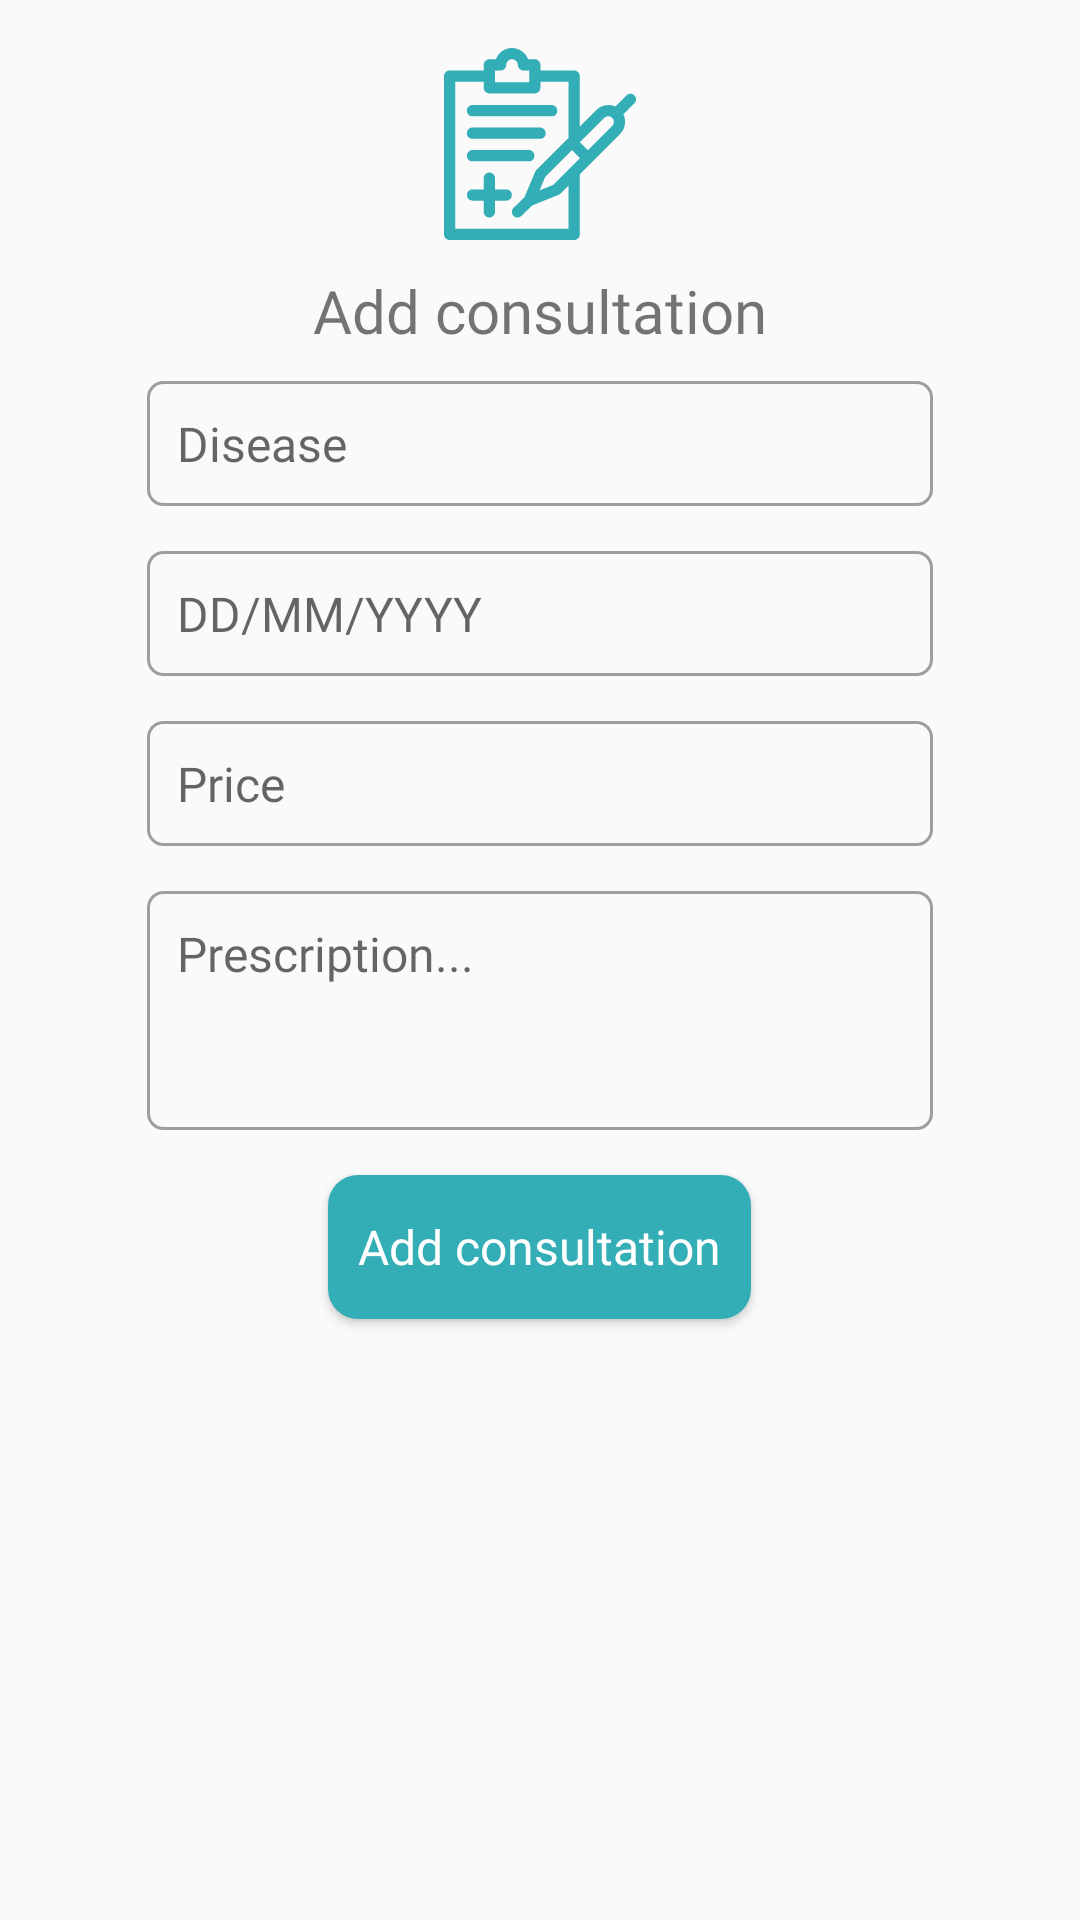

Reconstruct the res/layout file that produces this screen, plus the resources it refers to.
<!-- AndroidManifest.xml: application theme AppTheme -->
<!-- res/layout/add_consultation_dialog.xml -->
<?xml version="1.0" encoding="utf-8"?>
<LinearLayout xmlns:android="http://schemas.android.com/apk/res/android"
    android:layout_width="match_parent"
    android:layout_height="match_parent"
    android:orientation="vertical"
    android:padding="16dp">

    <ImageView
        android:id="@+id/imageView5"
        android:layout_width="64dp"
        android:layout_height="64dp"
        android:layout_gravity="center"
        android:background="@drawable/ic_medical_history"
        android:backgroundTint="#33aeb6"
        android:layout_marginBottom="10dp" />

    <TextView
        android:id="@+id/textView5"
        android:layout_width="wrap_content"
        android:layout_height="wrap_content"
        android:fontFamily="@font/montserrat_bold"
        android:text="Add consultation"
        android:textSize="20sp"
        android:layout_gravity="center"
        android:layout_marginBottom="10dp"/>

    <EditText
        android:id="@+id/disease"
        android:layout_width="262dp"
        android:layout_height="wrap_content"
        android:layout_gravity="center"
        android:background="@drawable/custom_edittext"
        android:ems="10"
        android:fontFamily="@font/montserrat"
        android:hint="Disease"
        android:inputType="textCapSentences"
        android:padding="10dp"
        android:textSize="16sp"
        android:layout_marginBottom="15dp"/>
    <EditText
        android:id="@+id/date"
        android:layout_width="262dp"
        android:layout_height="wrap_content"
        android:layout_gravity="center"
        android:background="@drawable/custom_edittext"
        android:ems="10"
        android:fontFamily="@font/montserrat"
        android:hint="DD/MM/YYYY"
        android:inputType="date"
        android:padding="10dp"
        android:textSize="16sp"
        android:layout_marginBottom="15dp"/>
    <EditText
        android:id="@+id/price"
        android:layout_width="262dp"
        android:layout_height="wrap_content"
        android:layout_gravity="center"
        android:background="@drawable/custom_edittext"
        android:ems="10"
        android:fontFamily="@font/montserrat"
        android:hint="Price"
        android:inputType="number"
        android:padding="10dp"
        android:textSize="16sp"
        android:layout_marginBottom="15dp"/>

    <EditText
        android:id="@+id/prescription"
        android:layout_width="262dp"
        android:layout_height="wrap_content"
        android:layout_gravity="center"
        android:background="@drawable/custom_edittext"
        android:ems="10"
        android:fontFamily="@font/montserrat"
        android:lines="8"
        android:minLines="3"
        android:maxLines="6"
        android:hint="Prescription..."
        android:gravity="top"
        android:inputType="textMultiLine"
        android:scrollbars="vertical"
        android:padding="10dp"
        android:textSize="16sp"
        android:layout_marginBottom="15dp"/>


    <Button
        android:id="@+id/addConsultationButton"
        android:layout_width="wrap_content"
        android:layout_height="wrap_content"
        android:layout_gravity="center"
        android:background="@drawable/custombuttonxx"
        android:fontFamily="@font/montserrat"
        android:paddingLeft="10dp"
        android:paddingRight="10dp"
        android:text="Add consultation"
        android:textAllCaps="false"
        android:textColor="#FFF"

        android:textSize="16sp" />
</LinearLayout>
<!-- resources referenced by this layout -->
<resources>
  <!-- drawable custom_edittext (drawable) -->
  <?xml version="1.0" encoding="utf-8"?>
  <shape xmlns:android="http://schemas.android.com/apk/res/android" android:shape="rectangle">
  
      <stroke android:width="1dp" android:color="#9E9E9E" />
      <corners android:radius="5dp"/>
  </shape>
  <!-- drawable custombuttonxx (drawable) -->
  <?xml version="1.0" encoding="utf-8"?>
  <shape xmlns:android="http://schemas.android.com/apk/res/android" android:shape="rectangle">
      <solid android:color="#33aeb6"/>
      <corners android:radius="10dp"/>
  </shape>
  <!-- drawable ic_medical_history: vector/xml drawable (drawable, 2271 chars, omitted) -->
  <style name="AppTheme" parent="Theme.AppCompat.Light.NoActionBar">
          
          <item name="colorPrimary">@color/colorPrimary</item>
          <item name="colorPrimaryDark">@color/colorPrimaryDark</item>
          <item name="colorAccent">@color/colorAccent</item>
          <item name="android:windowTranslucentStatus">true</item>
      </style>
  <!-- not gathered from this repository: default colours our renderer supplied (Android Studio template values) -->
  <color name="colorPrimary">#FF6200EE</color>
  <color name="colorPrimaryDark">#FF3700B3</color>
  <color name="colorAccent">#FF03DAC5</color>
</resources>
